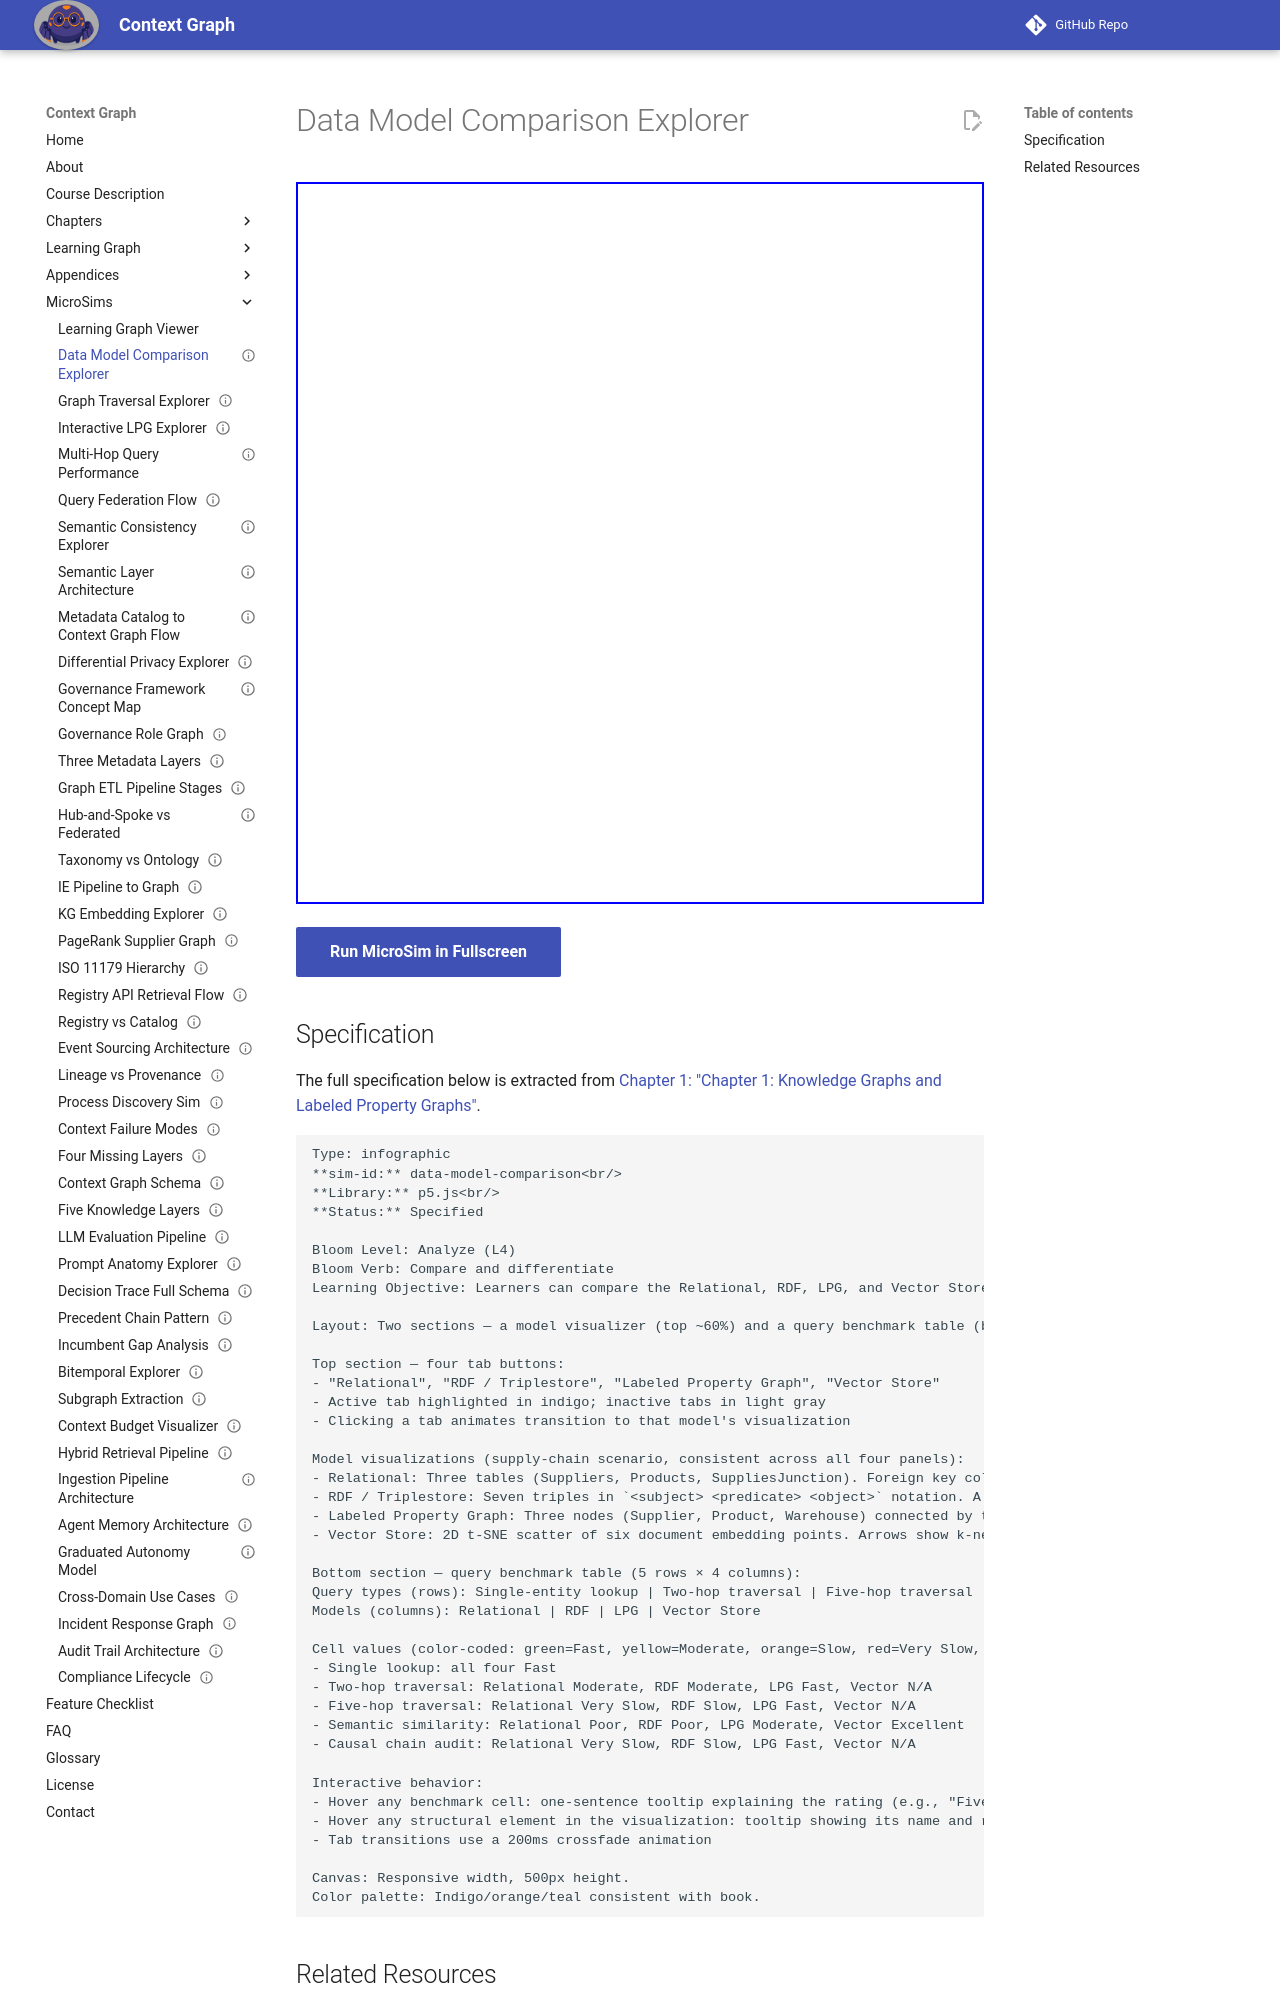

repository: dmccreary/context-graph · page: sims/data-model-comparison/index.html · generator: mkdocs

---
title: Data Model Comparison Explorer
description: Learners can compare the Relational, RDF, LPG, and Vector Store data models across five performance dimensions and justify which model is appropriate for a given enterprise query type.
status: implemented
library: p5.js
bloom_level: Analyze (L4)
---

# Data Model Comparison Explorer



<iframe src="main.html" width="100%" height="722" scrolling="no"></iframe>

[Run MicroSim in Fullscreen](main.html){ .md-button .md-button--primary }
